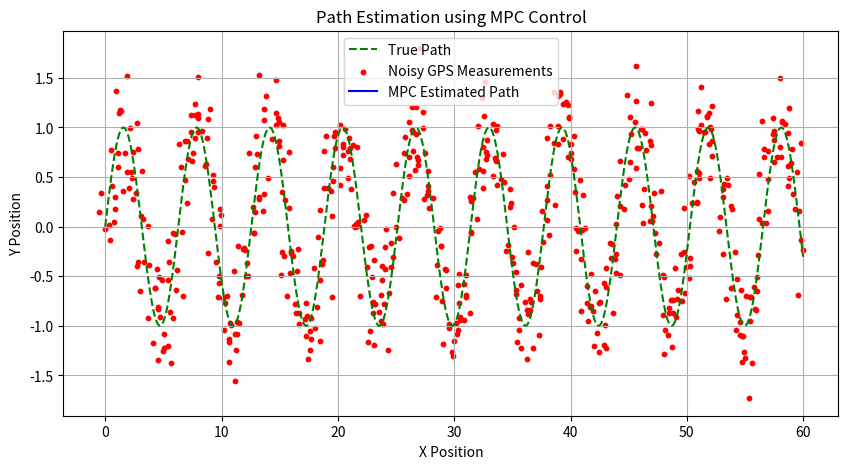
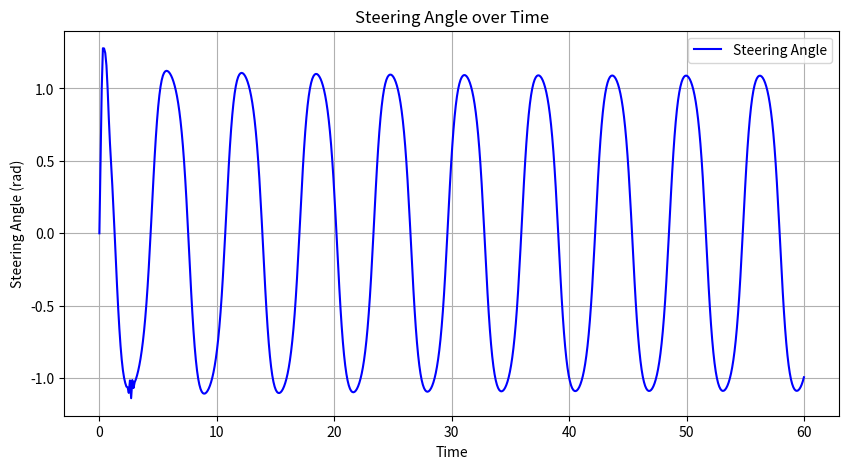

Generate these figures, in order, with matplotlib:
import numpy as np
import matplotlib.pyplot as plt
import pandas as pd
import matplotlib.animation as animation

# Vehicle Parameters
L = 2.5  # Wheelbase of the vehicle
lookahead_distance = 1.5  # Fixed lookahead distance
max_steering_rate = 0.5  # Max rate of change of steering angle

# Generate True Path
t = np.linspace(0, 60, 600)  # Extend to 60 seconds
true_x = t
true_y = np.sin(t)

# Generate Noisy Measurements
noise_std = 0.3
measured_x = true_x + np.random.normal(0, noise_std, size=len(true_x))
measured_y = true_y + np.random.normal(0, noise_std, size=len(true_y))

# Kinematic Bicycle Model
def kinematic_model(state, delta, dt=0.1):
    x, y, v, theta = state
    beta = np.arctan(0.5 * np.tan(delta))  # Bicycle model slip angle
    x_new = x + v * np.cos(theta + beta) * dt
    y_new = y + v * np.sin(theta + beta) * dt
    theta_new = theta + (v / L) * np.sin(beta) * dt
    return np.array([x_new, y_new, v, theta_new])

# Low-pass filter for smoother steering
def smooth_steering(prev_delta, new_delta, max_rate=max_steering_rate):
    return prev_delta + np.clip(new_delta - prev_delta, -max_rate, max_rate)

# Improved Heuristic Steering Control
def heuristic_control(x, y, state, prev_delta):
    vehicle_x, vehicle_y, v, theta = state
    
    dx, dy = x - vehicle_x, y - vehicle_y
    target_angle = np.arctan2(dy, dx)
    raw_delta = np.arctan(2 * L * np.sin(target_angle - theta) / lookahead_distance)
    
    return smooth_steering(prev_delta, raw_delta)

# Simulate the MPC-like Control
state = np.array([0, 0, 1.2, 0])  # Velocity set to 1.2 m/s
estimated_states = []
steering_angles = []
prev_delta = 0  # Initialize previous steering angle

for x_ref, y_ref in zip(true_x, true_y):
    delta = heuristic_control(x_ref, y_ref, state, prev_delta)
    state = kinematic_model(state, delta)
    estimated_states.append(state)
    steering_angles.append(delta)
    prev_delta = delta  # Update previous steering angle

estimated_states = np.array(estimated_states)

# Export data to CSV
true_path_df = pd.DataFrame({'X': true_x, 'Y': true_y})
noisy_measurements_df = pd.DataFrame({'X': measured_x, 'Y': measured_y})
estimated_path_df = pd.DataFrame({'X': estimated_states[:, 0], 'Y': estimated_states[:, 1], 'Theta': estimated_states[:, 3]})
estimated_path_df.to_csv('mpc_estimated_path.csv', index=False)

true_path_df.to_csv('true_path.csv', index=False)
noisy_measurements_df.to_csv('noisy_measurements.csv', index=False)
estimated_path_df.to_csv('mpc_estimated_path.csv', index=False)

# Plot the Results with Animation
fig, ax = plt.subplots(figsize=(10, 5))
ax.plot(true_x, true_y, 'g--', label='True Path')
ax.scatter(measured_x, measured_y, color='r', s=10, label='Noisy GPS Measurements')
line, = ax.plot([], [], 'b-', label='MPC Estimated Path')
ax.legend()
ax.set_xlabel('X Position')
ax.set_ylabel('Y Position')
ax.set_title('Path Estimation using MPC Control')
ax.grid()

# Animation function
def update(frame):
    line.set_data(estimated_states[:frame, 0], estimated_states[:frame, 1])
    return line,

ani = animation.FuncAnimation(fig, update, frames=len(estimated_states), interval=50, blit=True)
plt.show()

# Plot Steering Angles
plt.figure(figsize=(10, 5))
plt.plot(t[:len(steering_angles)], steering_angles, 'b-', label='Steering Angle')
plt.xlabel('Time')
plt.ylabel('Steering Angle (rad)')
plt.title('Steering Angle over Time')
plt.legend()
plt.grid()
plt.show()
